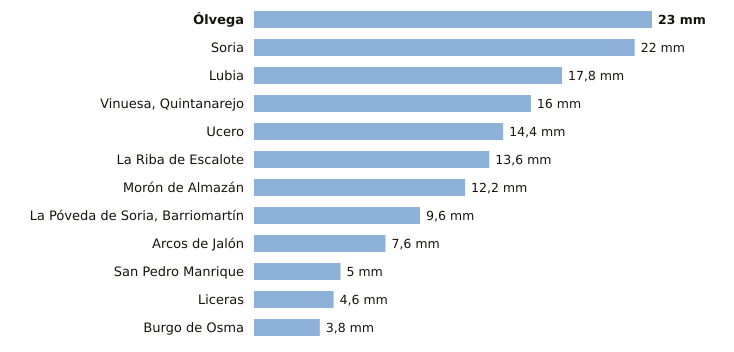

Data behind this chart, as committed beside it:
estacion, provincia, indicativo, mm_6_dias_anteriores, mm_hoy, mm_7_dias, horas_de_hoy
Ólvega, Soria, 2296A, 23.0, 0.0, 23.0, 4
Soria, Soria, 2030, 22.0, 0.0, 22.0, 5
Lubia, Soria, 2044B, 17.8, 0.0, 17.8, 5
Vinuesa, Quintanarejo, Soria, 2005Y, 16.0, 0.0, 16.0, 5
Ucero, Soria, 2084Y, 14.4, 0.0, 14.4, 5
La Riba de Escalote, Soria, 2059B, 13.6, 0.0, 13.6, 4
Morón de Almazán, Soria, 2048A, 12.2, 0.0, 12.2, 4
La Póveda de Soria, Barriomartín, Soria, 2017Y, 9.6, 0.0, 9.6, 1
Arcos de Jalón, Soria, 9344C, 7.6, 0.0, 7.6, 2
San Pedro Manrique, Soria, 9287A, 5.0, 0.0, 5.0, 4
Liceras, Soria, 2096B, 4.6, 0.0, 4.6, 4
Burgo de Osma, Soria, 2092, 3.8, 0.0, 3.8, 3
